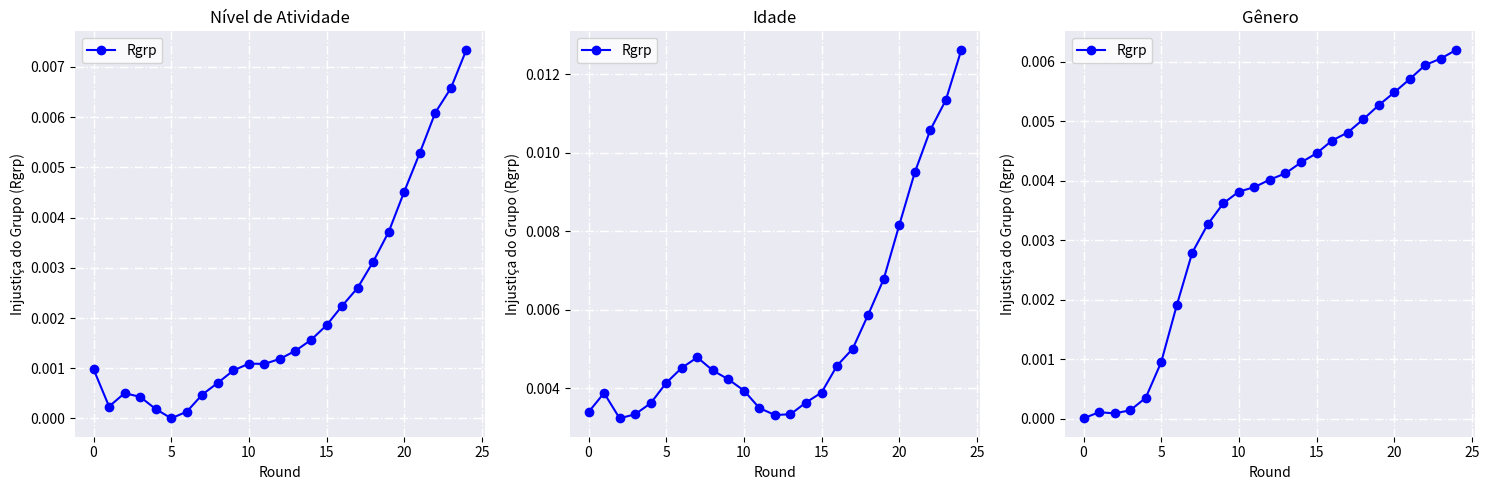

This figure's Python source:
import matplotlib.pyplot as plt
import pandas as pd

import pandas as pd

# Métricas por grupo de atividade
data_rgrp_activity = {
    "Round": list(range(0, 25)),
    "Rgrp": [
        0.000981994, 0.000238225, 0.000504384, 0.000430394, 0.000188408, 3.596e-06, 
        0.000134395, 0.000476567, 0.000709533, 0.000955670, 0.001092158, 0.001086757, 
        0.001186913, 0.001348532, 0.001563960, 0.001856400, 0.002241598, 0.002600655, 
        0.003121024, 0.003715837, 0.004516703, 0.005286370, 0.006090524, 0.006575472, 
        0.007342683
    ]
}

data_rgrp_age = {
    "Round": list(range(0, 25)),
    "Rgrp": [
        0.003396680190163166,
        0.003883012178654958,
        0.0032389046429972,
        0.0033415192432913977,
        0.003622837286258953,
        0.004139421103580343,
        0.004522999975863927,
        0.004788569180378254,
        0.004456227536866096,
        0.004230801833006068,
        0.0039457243582087425,
        0.003498848430346345,
        0.003322188539265435,
        0.0033420332522783544,
        0.0036406929257304195,
        0.003894552862944088,
        0.004579852897645133,
        0.005006362570400268,
        0.005874461016865226,
        0.006780175495069189,
        0.00815280980914856,
        0.00949522482741473,
        0.010576392752614999,
        0.01133786831348063,
        0.01261870780876268
    ]

}

# Métricas por grupo de gênero
data_rgrp_gender = {
    "Round": list(range(0, 25)),
    "Rgrp": [
        9.39706e-06, 0.000111572, 9.23792e-05, 0.000143523, 0.000352234, 0.000953561, 
        0.00190807, 0.00279572, 0.00327143, 0.00362377, 0.00381965, 0.00389468, 
        0.00402243, 0.00412658, 0.00431023, 0.00446346, 0.00467865, 0.00481244, 
        0.00503336, 0.00527175, 0.00548703, 0.00571105, 0.00594851, 0.00605597, 
        0.00620417
    ]
}

# Criar DataFrames
df_rgrp_activity_losses = pd.DataFrame(data_rgrp_activity)
df_rgrp_age_losses = pd.DataFrame(data_rgrp_age)
df_rgrp_gender_losses = pd.DataFrame(data_rgrp_gender)


# Criar figura com 3 subplots
fig, axs = plt.subplots(1, 3, figsize=(15, 5))

# Adicionar fundo cinza e quadrantes com bordas brancas para cada subplot
for ax in axs:
    ax.set_facecolor('#EAEAF2')  # Definindo a cor de fundo como cinza
    for spine in ax.spines.values():
        spine.set_visible(False)  # Removendo as bordas dos eixos
        spine.set_color('white')  # Definindo as bordas como brancas

# Adicionar os quadrantes no fundo dos gráficos
for ax in axs:
    ax.grid(color='white', linestyle='-.', linewidth=1)  # Adicionando os quadrantes com bordas brancas

# Plotar dados para "Favorecidos"
axs[0].plot(df_rgrp_activity_losses['Round'], df_rgrp_activity_losses['Rgrp'], marker='o', label='Rgrp', color='blue')
axs[0].set_title('Nível de Atividade')
axs[0].set_xlabel('Round')
axs[0].set_ylabel('Injustiça do Grupo (Rgrp)')
axs[0].legend()

# Plotar dados para "Desfavorecidos"
axs[1].plot(df_rgrp_activity_losses['Round'], df_rgrp_age_losses['Rgrp'], marker='o', label='Rgrp', color='blue')
axs[1].set_title('Idade')
axs[1].set_xlabel('Round')
axs[1].set_ylabel('Injustiça do Grupo (Rgrp)')
axs[1].legend()

# Plotar dados para "Masculino" e "Feminino"
axs[2].plot(df_rgrp_gender_losses['Round'], df_rgrp_gender_losses['Rgrp'], marker='o', label='Rgrp', color='blue')
axs[2].set_title('Gênero')
axs[2].set_xlabel('Round')
axs[2].set_ylabel('Injustiça do Grupo (Rgrp)')
axs[2].legend()

plt.subplots_adjust(wspace=0.1)  # Reduz o espaço entre os gráficos
plt.tight_layout()
plt.show()
